The GitHub repository fruits-360/fruits-360-100x100 contains a labelled image folder "fruits-360-100x100" with 136 categories: almonds, apple variety 10, apple variety 11, apple variety 12, apple variety 13, apple variety 14, apple variety 17, apple variety 18, apple variety 19, apple variety 20, apple variety 21, apple variety 22, apple variety 23, apple variety 5, apple variety 6, apple variety 7, apple variety 8, apple variety 9, apple core, apple rotten, apple bruised, apple with worm, avocado black, avocado black 2, avocado green, banana variety 3, banana variety 4, bean pod, beans, blackberry variety 3, blackberry variety 4, blackberrie 1, blackberrie 2, blackberrie 3, blackberry half ripened, blackberry not ripened, blackberry variety 1, blackberry variety 2, blackberry variety 5, red cabbage, white cabbage, cactus fruit green, cactus fruit red, cashew seed, cantaloupe variety 3, carrot, cherimoya, cherry variety 3, cherry variety 4, cherry variety 5, Rainier cherry 2, Rainier cherry 3, sour cherry, wax cherry, wax cherry 2, wax cherry red 2, wax cherry red 3, wax cherry not ripe 1, wax cherry not ripe 2, wax cherry not ripened, cucumber variety 1, cucumber variety 10, cucumber variety 11, cucumber variety 3, cucumber variety 4, cucumber variety 5, cucumber variety 6, cucumber variety 7, cucumber variety 8, cucumber variety 9, long eggplant, ginger, gooseberry, grape, grape not ripe, flat nectarine, nut variety 1, nut variety 2, nut variety 3, nut variety 4, nut variety 5, onion, red onion, white onion, white onion peeled, papaya, peach variety 3, peach variety 4, peach variety 5, peach variety 6, peanut in shell, pear variety 10, pear variety 11, pear variety 12, pear variety 13, pear variety 14, pear variety 3, pear variety 5, pear variety 6, pear variety 7, pear variety 8, pear variety 9, common pear, pepper variety 2, orange pepper, red pepper 2, red pepper 3, red pepper 4, red pepper 5, pistachio, plum variety 4, plum variety 5, plum with hole, quince variety 2, quince variety 3, quince variety 4, raspberry variety 2, raspberry variety 3, raspberry variety 4, raspberry variety 5, raspberry variety 6, strawberry variety 2, strawberry variety 3, tomato variety 10, tomato variety 5, tomato variety 7, tomato variety 8, tomato variety 9, cherry tomato maroon, cherry tomato orange, cherry tomato red, cherry tomato yellow, maroon tomato, zucchini, green zucchini, dark zucchini. Examples follow, each with its label.

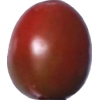
Label: cherry tomato maroon

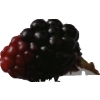
Label: blackberrie 3

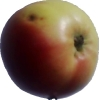
Label: apple variety 11

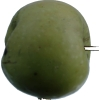
Label: apple variety 12

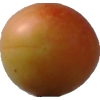
Label: wax cherry not ripe 1

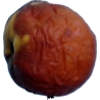
Label: apple rotten
